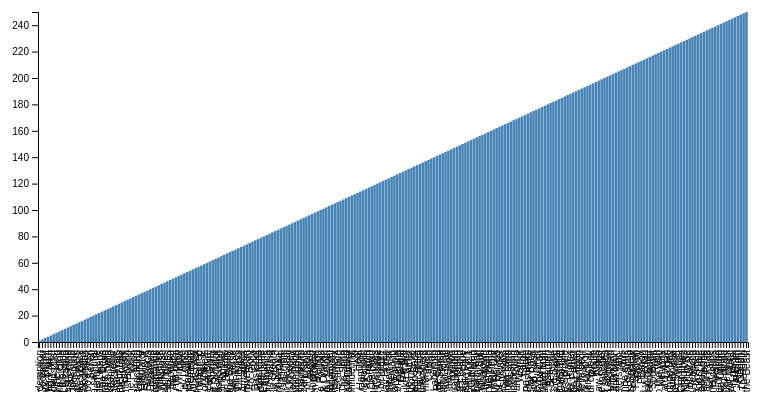
D3 v6 page, settled after 480 driven frames (8 s of simulated time); the page loaded 1 data file(s).


        // Load data and create bar chart
        d3.json("movies.json").then(data => {
            // Extract necessary data
            const movies = data.map(movie => ({
                title: movie.title,
                [document.getElementById('x-axis').value]: +movie[document.getElementById('x-axis').value],
                [document.getElementById('y-axis').value]: +movie[document.getElementById('y-axis').value]
            }));

            // Set up SVG dimensions
            const margin = { top: 20, right: 20, bottom: 50, left: 70 };
            const width = 800 - margin.left - margin.right;
            const height = 400 - margin.top - margin.bottom;

            // Create SVG element
            const svg = d3.select("#bar-chart")
                .attr("width", width + margin.left + margin.right)
                .attr("height", height + margin.top + margin.bottom)
                .append("g")
                .attr("transform", "translate(" + margin.left + "," + margin.top + ")");

            // Set up scales
            const xScale = d3.scaleBand()
                .range([0, width])
                .padding(0.1)
                .domain(movies.map(d => d.title));

            const yScale = d3.scaleLinear()
                .range([height, 0])
                .domain([0, d3.max(movies, d => d[document.getElementById('y-axis').value])]);

            // Add x-axis
            svg.append("g")
                .attr("transform", "translate(0," + height + ")")
                .call(d3.axisBottom(xScale))
                .selectAll("text")
                .style("text-anchor", "end")
                .attr("dx", "-.8em")
                .attr("dy", "-.55em")
                .attr("transform", "rotate(-90)");

            // Add y-axis
            svg.append("g")
                .call(d3.axisLeft(yScale));

            // Add bars
            svg.selectAll(".bar")
                .data(movies)
                .enter().append("rect")
                .attr("class", "bar")
                .attr("x", d => xScale(d.title))
                .attr("width", xScale.bandwidth())
                .attr("y", d => yScale(d[document.getElementById('y-axis').value]))
                .attr("height", d => height - yScale(d[document.getElementById('y-axis').value]));
        }).catch(error => {
            console.error('Error loading the data:', error);
        });

        // Event listeners for select boxes
        document.getElementById('x-axis').addEventListener('change', updateChart);
        document.getElementById('y-axis').addEventListener('change', updateChart);

        // Function to update chart based on select box changes
        function updateChart() {
            // Reload data and recreate chart
            d3.json("movies.json").then(data => {
                // Extract necessary data
                const movies = data.map(movie => ({
                    title: movie.title,
                    [document.getElementById('x-axis').value]: +movie[document.getElementById('x-axis').value],
                    [document.getElementById('y-axis').value]: +movie[document.getElementById('y-axis').value]
                }));

                // Update scales
                const xScale = d3.scaleBand()
                    .range([0, width])
                    .padding(0.1)
                    .domain(movies.map(d => d.title));

                const yScale = d3.scaleLinear()
                    .range([height, 0])
                    .domain([0, d3.max(movies, d => d[document.getElementById('y-axis').value])]);

                // Update x-axis
                svg.select(".x-axis")
                    .transition()
                    .duration(1000)
                    .call(d3.axisBottom(xScale));

                // Update y-axis
                svg.select(".y-axis")
                    .transition()
                    .duration(1000)
                    .call(d3.axisLeft(yScale));

                // Update bars
                svg.selectAll(".bar")
                    .data(movies)
                    .transition()
                    .duration(1000)
                    .attr("x", d => xScale(d.title))
                    .attr("width", xScale.bandwidth())
                    .attr("y", d => yScale(d[document.getElementById('y-axis').value]))
                    .attr("height", d => height - yScale(d[document.getElementById('y-axis').value]));
            }).catch(error => {
                console.error('Error loading the data:', error);
            });
        }
    

### data: movies.json
[
 {
  "rank": 1,
  "year": 1994,
  "duration": 142,
  "title": "The Shawshank Redemption",
  "votes": 2601152,
  "rating": 9.3,
  "image": "https://m.media-amazon.com/images/M/MV5B…",
  "genres": [
   "Drama"
  ],
  "actors": [
   "Tim Robbins",
   "Morgan Freeman",
   "Bob Gunton",
   "William Sadler",
   "Clancy Brown",
   "Gil Bellows",
   "Mark Rolston",
   "James Whitmore",
   "... 10 more items"
  ],
  "directors": [
   "Frank Darabont"
  ],
  "writers": [
   "Stephen King",
   "Frank Darabont"
  ]
 },
 {
  "rank": 2,
  "year": 1972,
  "duration": 175,
  "title": "The Godfather",
  "votes": 1796656,
  "rating": 9.2,
  "image": "https://m.media-amazon.com/images/M/MV5B…",
  "genres": [
   "Crime",
   "Drama"
  ],
  "actors": [
   "Marlon Brando",
   "Al Pacino",
   "James Caan",
   "Diane Keaton",
   "Richard S. Castellano",
   "Robert Duvall",
   "Sterling Hayden",
   "John Marley",
   "... 10 more items"
  ],
  "directors": [
   "Francis Ford Coppola"
  ],
  "writers": [
   "Mario Puzo",
   "Francis Ford Coppola"
  ]
 },
 {
  "rank": 3,
  "year": 2008,
  "duration": 152,
  "title": "The Dark Knight",
  "votes": 2572662,
  "rating": 9,
  "image": "https://m.media-amazon.com/images/M/MV5B…",
  "genres": [
   "Action",
   "Crime",
   "Drama"
  ],
  "actors": [
   "Christian Bale",
   "Heath Ledger",
   "Aaron Eckhart",
   "Michael Caine",
   "Maggie Gyllenhaal",
   "Gary Oldman",
   "Morgan Freeman",
   "Monique Gabriela Curnen",
   "... 10 more items"
  ],
  "directors": [
   "Christopher Nolan"
  ],
  "writers": [
   "Jonathan Nolan",
   "Christopher Nolan",
   "David S. Goyer"
  ]
 },
 {
  "rank": 4,
  "year": 1974,
  "duration": 202,
  "title": "The Godfather Part II",
  "votes": 1237934,
  "rating": 9,
  "image": "https://m.media-amazon.com/images/M/MV5B…",
  "genres": [
   "Crime",
   "Drama"
  ],
  "actors": [
   "Al Pacino",
   "Robert De Niro",
   "Robert Duvall",
   "Diane Keaton",
   "John Cazale",
   "Talia Shire",
   "Lee Strasberg",
   "Michael V. Gazzo",
   "... 10 more items"
  ],
  "directors": [
   "Francis Ford Coppola"
  ],
  "writers": [
   "Francis Ford Coppola",
   "Mario Puzo"
  ]
 },
 {
  "rank": 5,
  "year": 1957,
  "duration": 96,
  "title": "12 Angry Men",
  "votes": 768548,
  "rating": 9,
  "image": "https://m.media-amazon.com/images/M/MV5B…",
  "genres": [
   "Crime",
   "Drama"
  ],
  "actors": [
   "Henry Fonda",
   "Lee J. Cobb",
   "Martin Balsam",
   "John Fiedler",
   "E.G. Marshall",
   "Jack Klugman",
   "Edward Binns",
   "Jack Warden",
   "... 10 more items"
  ],
  "directors": [
   "Sidney Lumet"
  ],
  "writers": [
   "Reginald Rose"
  ]
 },
 {
  "rank": 6,
  "year": 1993,
  "duration": 195,
  "title": "Schindler's List",
  "votes": 1322917,
  "rating": 9,
  "image": "https://m.media-amazon.com/images/M/MV5B…",
  "genres": [
   "Biography",
   "Drama",
   "History"
  ],
  "actors": [
   "Liam Neeson",
   "Ralph Fiennes",
   "Ben Kingsley",
   "Caroline Goodall",
   "Jonathan Sagall",
   "Embeth Davidtz",
   "Malgorzata Gebel",
   "Shmuel Levy",
   "... 10 more items"
  ],
  "directors": [
   "Steven Spielberg"
  ],
  "writers": [
   "Thomas Keneally",
   "Steven Zaillian"
  ]
 },
 {
  "rank": 7,
  "year": 2003,
  "duration": 201,
  "title": "The Lord of the Rings: The Return of the…",
  "votes": 1786498,
  "rating": 9,
  "image": "https://m.media-amazon.com/images/M/MV5B…",
  "genres": [
   "Action",
   "Adventure",
   "Drama"
  ],
  "actors": [
   "Elijah Wood",
   "Viggo Mortensen",
   "Ian McKellen",
   "Orlando Bloom",
   "Noel Appleby",
   "Ali Astin",
   "Sean Astin",
   "David Aston",
   "... 10 more items"
  ],
  "directors": [
   "Peter Jackson"
  ],
  "writers": [
   "J.R.R. Tolkien",
   "Fran Walsh",
   "Philippa Boyens"
  ]
 },
 {
  "rank": 8,
  "year": 1994,
  "duration": 154,
  "title": "Pulp Fiction",
  "votes": 1993957,
  "rating": 8.9,
  "image": "https://m.media-amazon.com/images/M/MV5B…",
  "genres": [
   "Crime",
   "Drama"
  ],
  "actors": [
   "John Travolta",
   "Uma Thurman",
   "Samuel L. Jackson",
   "Bruce Willis",
   "Tim Roth",
   "Amanda Plummer",
   "Laura Lovelace",
   "Phil LaMarr",
   "... 10 more items"
  ],
  "directors": [
   "Quentin Tarantino"
  ],
  "writers": [
   "Quentin Tarantino",
   "Roger Avary"
  ]
 },
 "... 242 more items"
]